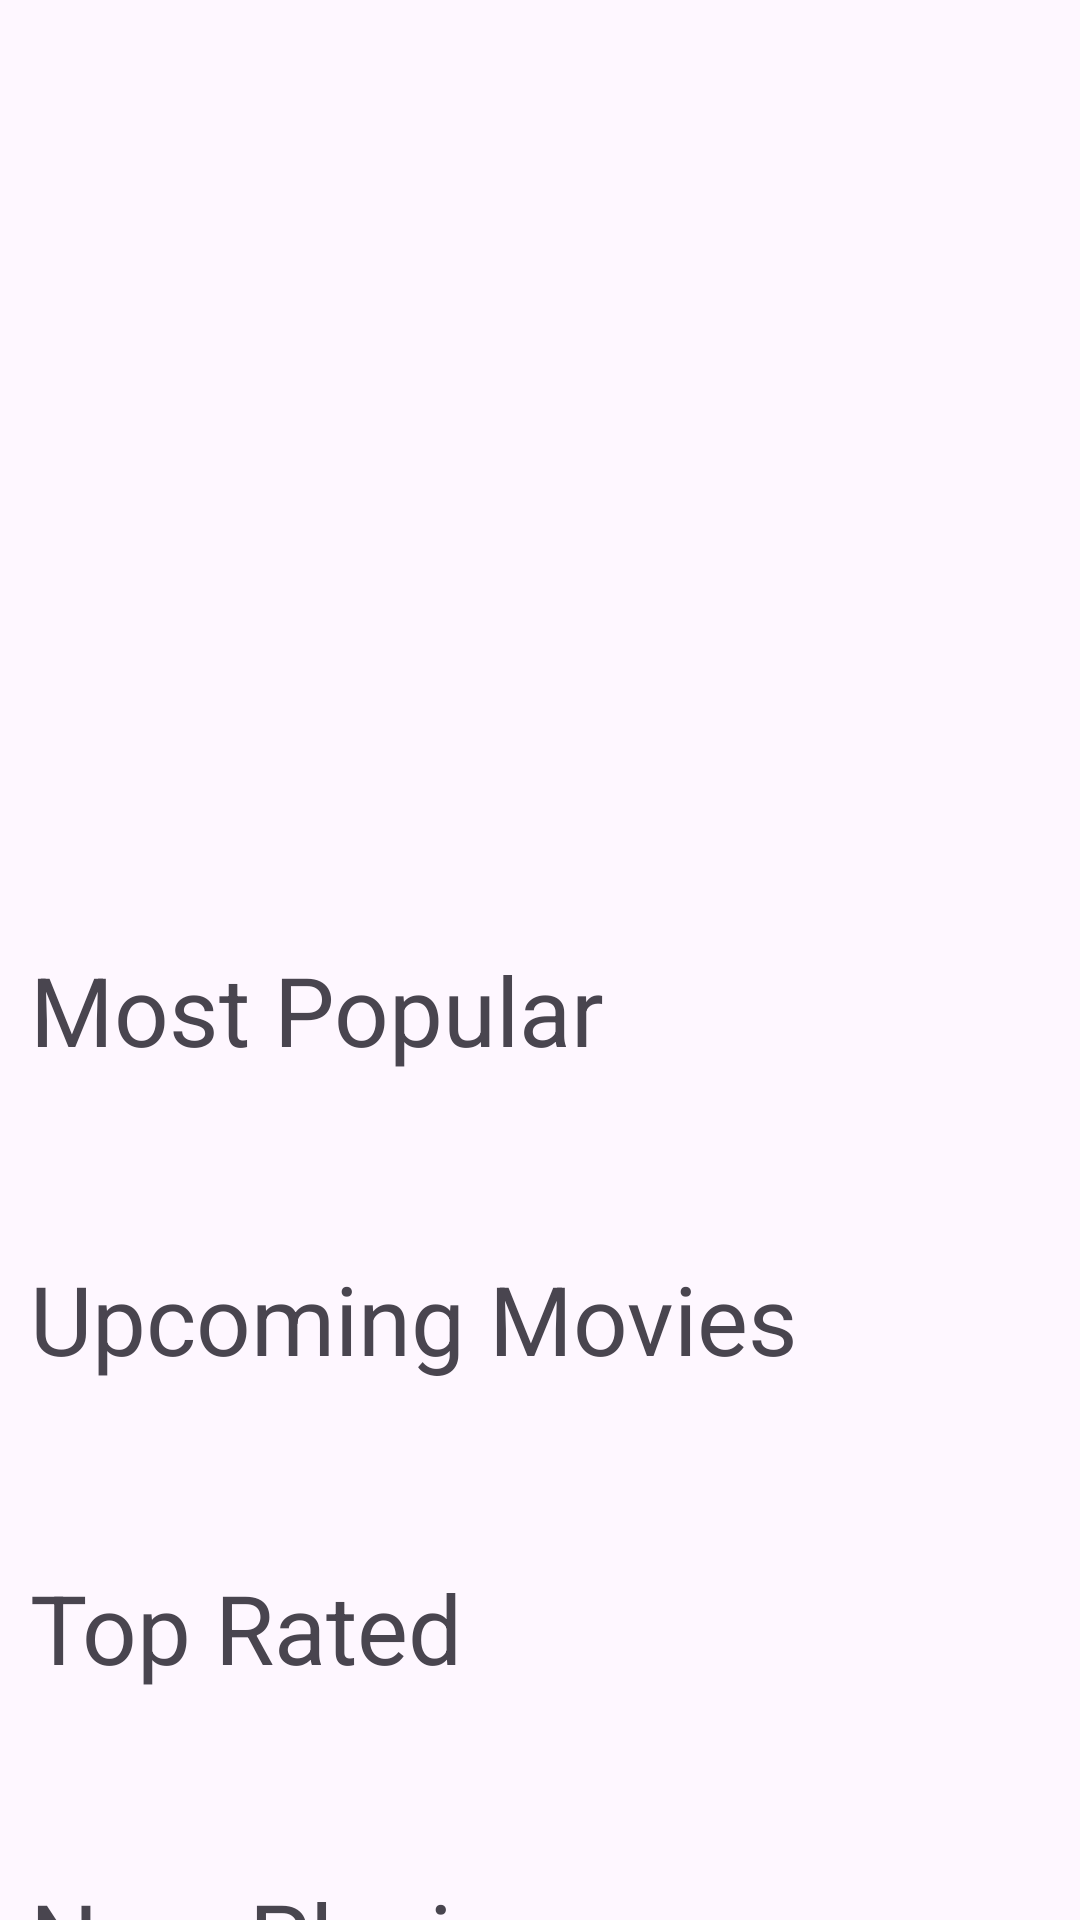

The Android layout XML behind this screen, and the referenced resources:
<!-- AndroidManifest.xml: application theme Theme.MovieCatalogue -->
<!-- res/layout/activity_main.xml -->
<?xml version="1.0" encoding="utf-8"?>
<layout
    xmlns:android="http://schemas.android.com/apk/res/android"
    xmlns:app="http://schemas.android.com/apk/res-auto"
    xmlns:tools="http://schemas.android.com/tools">
    <FrameLayout
        android:layout_width="match_parent"
        android:layout_height="match_parent"
        tools:context=".MainActivity">

    <androidx.core.widget.NestedScrollView
        android:layout_width="match_parent"
        android:layout_height="match_parent"
        android:fitsSystemWindows="true"
        android:id="@+id/main"
        >

        <LinearLayout
            android:layout_width="match_parent"
            android:layout_height="match_parent"
            android:orientation="vertical">
            <androidx.viewpager2.widget.ViewPager2
                android:id="@+id/imageSlider"
                android:layout_width="match_parent"
                android:layout_height="300dp"
                />
            <LinearLayout

                android:layout_width="match_parent"
                android:layout_height="wrap_content"
                android:orientation="vertical"
                android:layout_marginStart="10dp"
                >
                <TextView
                    android:id="@+id/mostPopular"
                    android:layout_width="wrap_content"
                    android:layout_height="wrap_content"
                    android:text="Most Popular"
                    android:textSize="32sp"
                    android:layout_marginVertical="15dp"
                    tools:layout_editor_absoluteX="16dp"
                    tools:layout_editor_absoluteY="80dp" />
                <androidx.recyclerview.widget.RecyclerView
                    android:id="@+id/popularRecyclerView"
                    android:layout_width="match_parent"
                    android:layout_height="wrap_content"
                    android:layout_marginBottom="30dp"
                    tools:layout_editor_absoluteY="135dp" />
                <TextView
                    android:id="@+id/upcomingMovies"
                    android:layout_width="wrap_content"
                    android:layout_height="wrap_content"
                    android:text="Upcoming Movies"
                    android:textSize="32sp"
                    android:layout_marginVertical="15dp"
                    tools:layout_editor_absoluteX="16dp"
                    tools:layout_editor_absoluteY="80dp" />
                <androidx.recyclerview.widget.RecyclerView
                    android:id="@+id/upcomingMoviesRecyclerView"
                    android:layout_width="match_parent"
                    android:layout_height="wrap_content"
                    android:layout_marginBottom="30dp"
                    tools:layout_editor_absoluteY="135dp" />
                <TextView
                    android:id="@+id/topRated"
                    android:layout_width="wrap_content"
                    android:layout_height="wrap_content"
                    android:text="Top Rated"
                    android:textSize="32sp"
                    android:layout_marginVertical="15dp"
                    tools:layout_editor_absoluteX="16dp"
                    tools:layout_editor_absoluteY="80dp" />
                <androidx.recyclerview.widget.RecyclerView
                    android:id="@+id/topRatedRecyclerView"
                    android:layout_width="match_parent"
                    android:layout_height="wrap_content"
                    android:layout_marginBottom="30dp"
                    tools:layout_editor_absoluteY="135dp" />
                <TextView
                    android:id="@+id/nowPlaying"
                    android:layout_width="wrap_content"
                    android:layout_height="wrap_content"
                    android:text="Now Playing"
                    android:textSize="32sp"
                    android:layout_marginVertical="15dp"
                    tools:layout_editor_absoluteX="16dp"
                    tools:layout_editor_absoluteY="80dp" />
                <androidx.recyclerview.widget.RecyclerView
                    android:id="@+id/nowPlayingRecyclerView"
                    android:layout_width="match_parent"
                    android:layout_height="wrap_content"
                    android:layout_marginBottom="30dp"
                    tools:layout_editor_absoluteY="135dp" />
            </LinearLayout>
        </LinearLayout>
    </androidx.core.widget.NestedScrollView>
        <TextView
            android:id="@+id/errorState"
            android:layout_width="match_parent"
            android:layout_height="match_parent"
            android:gravity="center"
            android:text="Failed to Load Resources."
            android:textSize="20sp"
            android:visibility="gone"
            />
    </FrameLayout>
</layout>
<!-- resources referenced by this layout -->
<resources>
  <style name="Theme.MovieCatalogue" parent="Base.Theme.MovieCatalogue" />
  <style name="Base.Theme.MovieCatalogue" parent="Theme.Material3.DayNight.NoActionBar">
          
  
      </style>
</resources>
